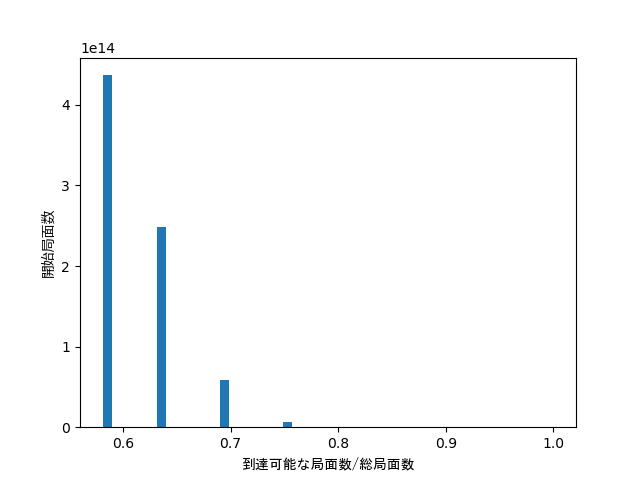

The data file committed next to this chart (first rows):
first_player_1, first_player_2, first_player_3, second_player_1, second_player_2, second_player_3, proportion, count
0, 0, 0, 0, 0, 0, 1, 1
0, 0, 1, 0, 0, 0, 0.9964, 25
0, 0, 1, 0, 0, 1, 0.9928, 600
0, 0, 1, 0, 0, 2, 0.9104, 6900
0, 0, 1, 0, 1, 0, 0.9928, 625
0, 0, 1, 0, 1, 1, 0.9893, 15000
0, 0, 1, 0, 1, 2, 0.9071, 172500
0, 0, 1, 0, 2, 0, 0.9104, 7500
0, 0, 1, 0, 2, 1, 0.9071, 180000
0, 0, 1, 0, 2, 2, 0.8317, 2070000
0, 0, 1, 1, 0, 0, 0.9928, 625
0, 0, 1, 1, 0, 1, 0.9893, 15000
0, 0, 1, 1, 0, 2, 0.9071, 172500
0, 0, 1, 1, 1, 0, 0.9893, 15625
0, 0, 1, 1, 1, 1, 0.9857, 375000
0, 0, 1, 1, 1, 2, 0.9038, 4312500
0, 0, 1, 1, 2, 0, 0.9071, 187500
0, 0, 1, 1, 2, 1, 0.9039, 4500000
0, 0, 1, 1, 2, 2, 0.8288, 51742800
0, 0, 1, 2, 0, 0, 0.9104, 7500
0, 0, 1, 2, 0, 1, 0.9071, 180000
0, 0, 1, 2, 0, 2, 0.8317, 2070000
0, 0, 1, 2, 1, 0, 0.9071, 187500
0, 0, 1, 2, 1, 1, 0.9039, 4500000
0, 0, 1, 2, 1, 2, 0.8288, 51742800
0, 0, 1, 2, 2, 0, 0.8318, 2250000
0, 0, 1, 2, 2, 1, 0.8288, 53992800
0, 0, 1, 2, 2, 2, 0.7599, 620532000
0, 0, 2, 0, 0, 1, 0.9104, 6900
0, 0, 2, 0, 0, 2, 0.8345, 75900
0, 0, 2, 0, 1, 0, 0.9104, 7500
0, 0, 2, 0, 1, 1, 0.9071, 172500
0, 0, 2, 0, 1, 2, 0.8315, 1897500
0, 0, 2, 0, 2, 0, 0.8348, 90000
0, 0, 2, 0, 2, 1, 0.8317, 2070000
0, 0, 2, 0, 2, 2, 0.7624, 22770000
0, 0, 2, 1, 0, 0, 0.9104, 7500
0, 0, 2, 1, 0, 1, 0.9071, 172500
0, 0, 2, 1, 0, 2, 0.8315, 1897500
0, 0, 2, 1, 1, 0, 0.9071, 187500
0, 0, 2, 1, 1, 1, 0.9038, 4312500
0, 0, 2, 1, 1, 2, 0.8285, 47437500
0, 0, 2, 1, 2, 0, 0.8318, 2250000
0, 0, 2, 1, 2, 1, 0.8288, 51750000
0, 0, 2, 1, 2, 2, 0.7597, 569181600
0, 0, 2, 2, 0, 0, 0.8348, 90000
0, 0, 2, 2, 0, 1, 0.8317, 2070000
0, 0, 2, 2, 0, 2, 0.7624, 22770000
0, 0, 2, 2, 1, 0, 0.8318, 2250000
0, 0, 2, 2, 1, 1, 0.8288, 51750000
0, 0, 2, 2, 1, 2, 0.7597, 569181600
0, 0, 2, 2, 2, 0, 0.7627, 27000000
0, 0, 2, 2, 2, 1, 0.7599, 620931600
0, 0, 2, 2, 2, 2, 0.6966, 6826622400
0, 1, 0, 0, 0, 0, 0.9964, 25
0, 1, 0, 0, 0, 1, 0.9928, 625
0, 1, 0, 0, 0, 2, 0.9104, 7500
0, 1, 0, 0, 1, 0, 0.9928, 600
0, 1, 0, 0, 1, 1, 0.9893, 15000
0, 1, 0, 0, 1, 2, 0.9071, 180000
... 620 more rows
